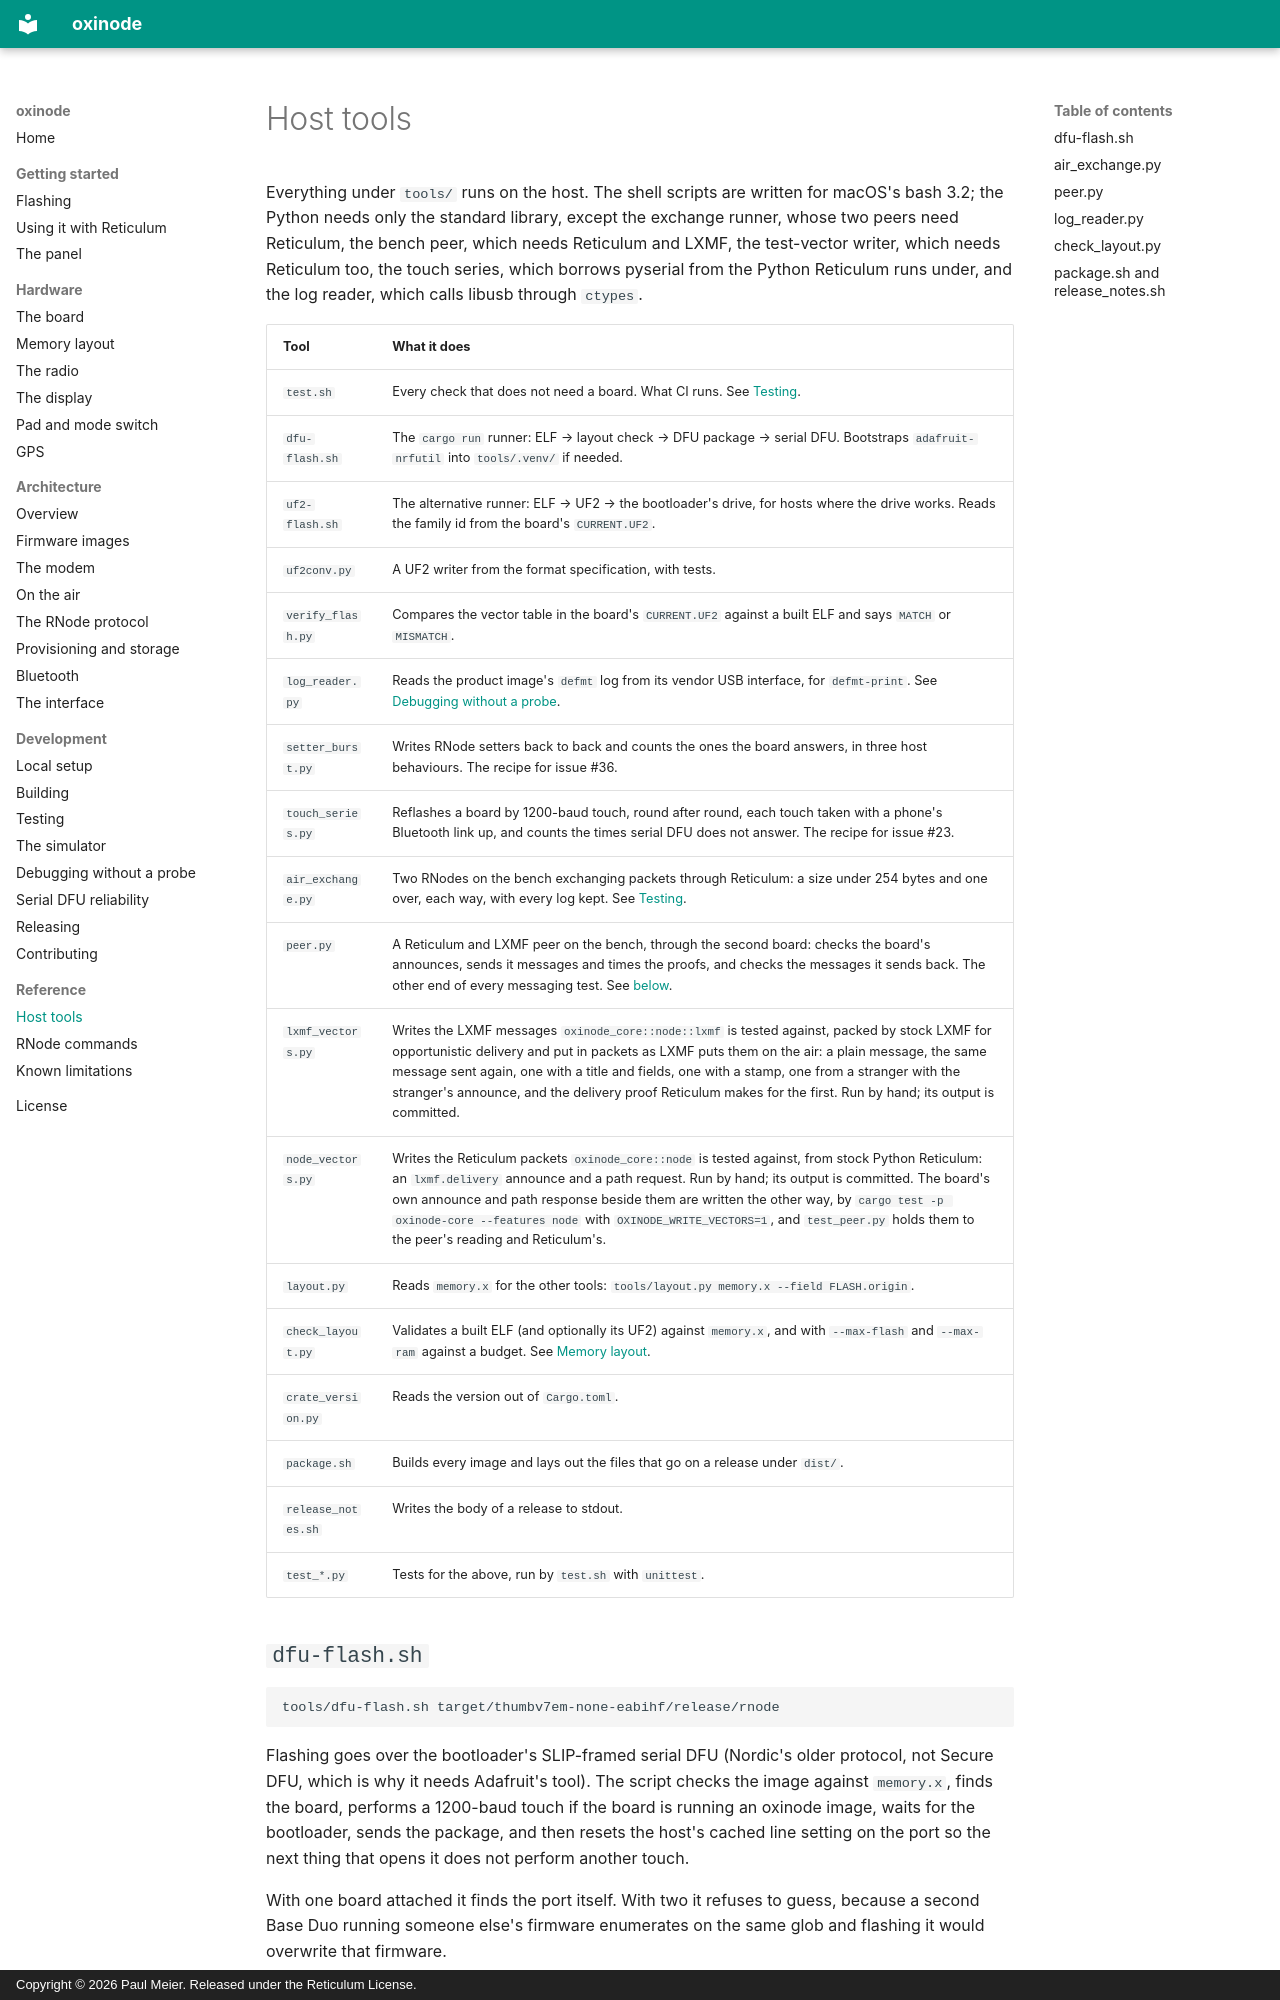

repository: paulmeier/oxinode · page: reference/tools/index.html · generator: mkdocs · copyright: Copyright © 2026 Paul Meier. Released under the Reticulum License.

# Host tools

Everything under `tools/` runs on the host. The shell scripts are written for
macOS's bash 3.2; the Python needs only the standard library, except the
exchange runner, whose two peers need Reticulum, the bench peer, which needs
Reticulum and LXMF, the test-vector writer, which needs Reticulum too, the touch series, which borrows pyserial from the Python
Reticulum runs under, and the log reader, which calls libusb through
`ctypes`.

| Tool | What it does |
|---|---|
| `test.sh` | Every check that does not need a board. What CI runs. See [Testing](../development/testing.md). |
| `dfu-flash.sh` | The `cargo run` runner: ELF → layout check → DFU package → serial DFU. Bootstraps `adafruit-nrfutil` into `tools/.venv/` if needed. |
| `uf2-flash.sh` | The alternative runner: ELF → UF2 → the bootloader's drive, for hosts where the drive works. Reads the family id from the board's `CURRENT.UF2`. |
| `uf2conv.py` | A UF2 writer from the format specification, with tests. |
| `verify_flash.py` | Compares the vector table in the board's `CURRENT.UF2` against a built ELF and says `MATCH` or `MISMATCH`. |
| `log_reader.py` | Reads the product image's `defmt` log from its vendor USB interface, for `defmt-print`. See [Debugging without a probe](../development/debugging.md#the-log). |
| `setter_burst.py` | Writes RNode setters back to back and counts the ones the board answers, in three host behaviours. The recipe for issue #36. |
| `touch_series.py` | Reflashes a board by 1200-baud touch, round after round, each touch taken with a phone's Bluetooth link up, and counts the times serial DFU does not answer. The recipe for issue #23. |
| `air_exchange.py` | Two RNodes on the bench exchanging packets through Reticulum: a size under 254 bytes and one over, each way, with every log kept. See [Testing](../development/testing.md#the-exchange-with-another-rnode). |
| `peer.py` | A Reticulum and LXMF peer on the bench, through the second board: checks the board's announces, sends it messages and times the proofs, and checks the messages it sends back. The other end of every messaging test. See [below](#peerpy). |
| `lxmf_vectors.py` | Writes the LXMF messages `oxinode_core::node::lxmf` is tested against, packed by stock LXMF for opportunistic delivery and put in packets as LXMF puts them on the air: a plain message, the same message sent again, one with a title and fields, one with a stamp, one from a stranger with the stranger's announce, and the delivery proof Reticulum makes for the first. Run by hand; its output is committed. |
| `node_vectors.py` | Writes the Reticulum packets `oxinode_core::node` is tested against, from stock Python Reticulum: an `lxmf.delivery` announce and a path request. Run by hand; its output is committed. The board's own announce and path response beside them are written the other way, by `cargo test -p oxinode-core --features node` with `OXINODE_WRITE_VECTORS=1`, and `test_peer.py` holds them to the peer's reading and Reticulum's. |
| `layout.py` | Reads `memory.x` for the other tools: `tools/layout.py memory.x --field FLASH.origin`. |
| `check_layout.py` | Validates a built ELF (and optionally its UF2) against `memory.x`, and with `--max-flash` and `--max-ram` against a budget. See [Memory layout](../hardware/memory-layout.md). |
| `crate_version.py` | Reads the version out of `Cargo.toml`. |
| `package.sh` | Builds every image and lays out the files that go on a release under `dist/`. |
| `release_notes.sh` | Writes the body of a release to stdout. |
| `test_*.py` | Tests for the above, run by `test.sh` with `unittest`. |
